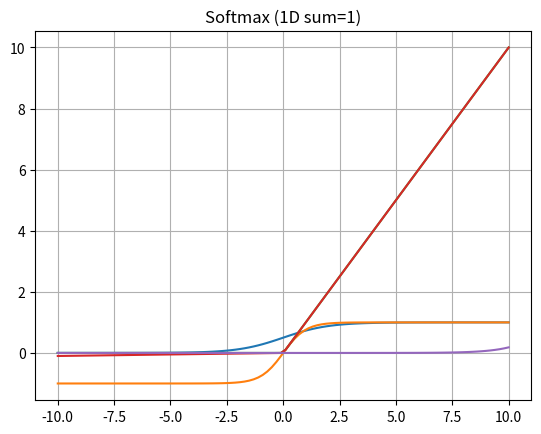

Write the Python code that produced this figure.
#Q2 Develop a Python program to implement various activation functions, including the sigmoid,
#tanh (hyperbolic tangent), ReLU (Rectified Linear Unit), Leaky ReLU, and softmax. 
#The program should include functions to compute the output of each activation function for a given input.
#Additionally, it should be capable of plotting graphs representing the output of each activation function over a range of input values.

import numpy as np
import matplotlib.pyplot as plt

x = np.linspace(-10, 10, 100)  # Input range

# Activation Functions
def sigmoid(x): return 1 / (1 + np.exp(-x))
def tanh(x): return np.tanh(x)
def relu(x): return np.maximum(0, x)
def leaky_relu(x): return np.where(x > 0, x, 0.01 * x)
def softmax(x): 
    e_x = np.exp(x - np.max(x))  # For stability
    return e_x / e_x.sum()

# Plot Function
def plot_activation(name, func):
    y = func(x)
    plt.plot(x, y)
    plt.title(name)
    plt.grid(True)
    plt.show()

# Plot all
plot_activation("Sigmoid", sigmoid)
plot_activation("Tanh", tanh)
plot_activation("ReLU", relu)
plot_activation("Leaky ReLU", leaky_relu)
plot_activation("Softmax (1D sum=1)", softmax)  # Softmax output sums to 1
